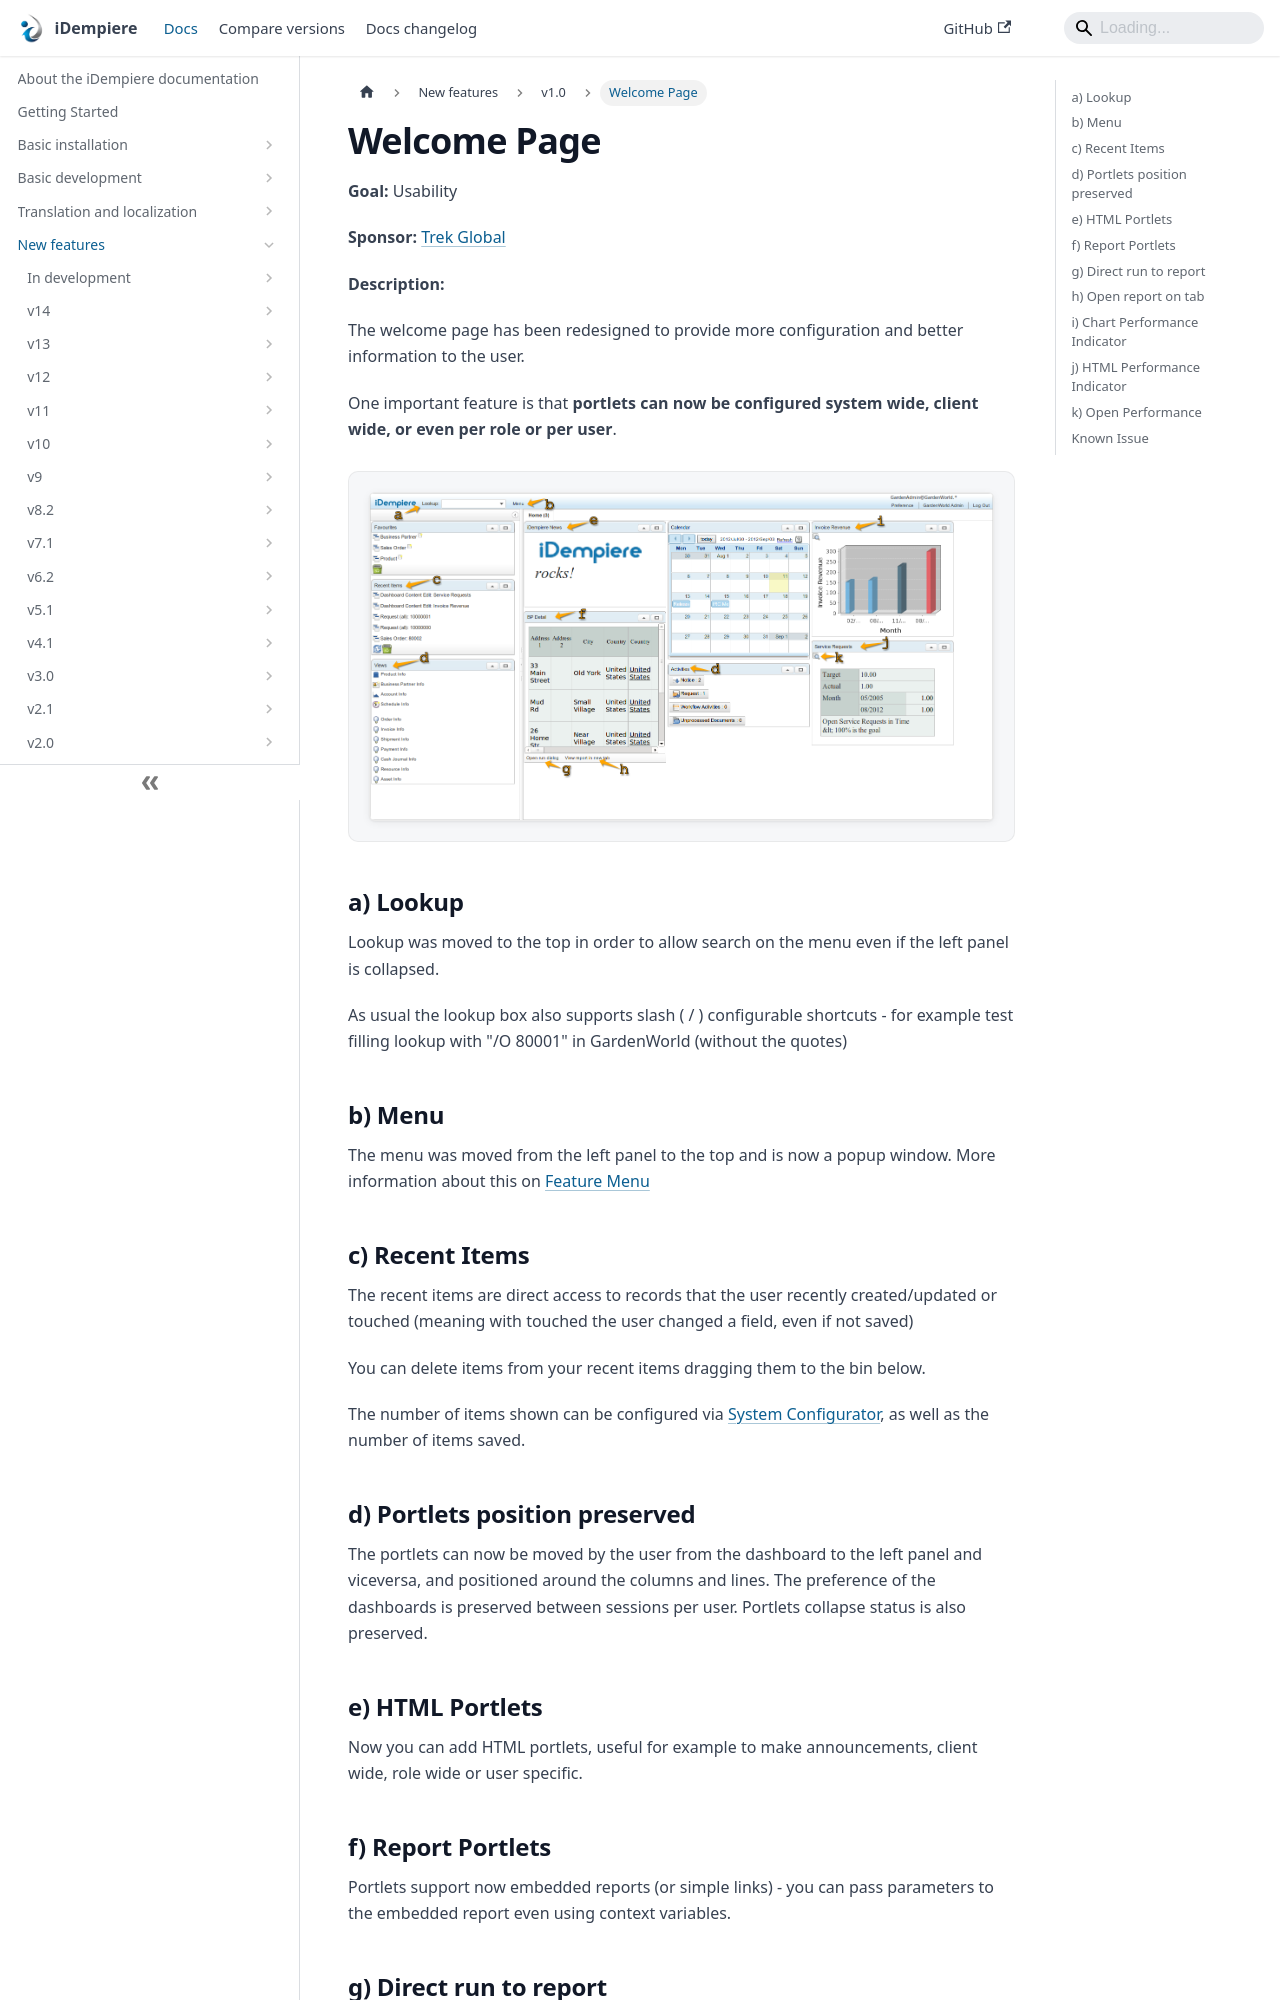

repository: idempiere/idempiere.github.io · page: docs/new-features/v1.0/welcome.html · generator: docusaurus

---
sidebar_position: 48
sidebar_label: "Welcome Page"
description: "The welcome page has been redesigned to provide more configuration and better information to the user."
tags: [user-experience]
---
# Welcome Page

**Goal:** Usability

**Sponsor:** [Trek Global](https://www.trekglobal.com)

**Description:**

The welcome page has been redesigned to provide more configuration and better information to the user.

One important feature is that **portlets can now be configured system wide, client wide, or even per role or per user**.

![NF001 UX Welcome](pathname:///img/new-features/v1.0/NF001_UX_Welcome.png)

## a) Lookup
Lookup was moved to the top in order to allow search on the menu even if the left panel is collapsed.

As usual the lookup box also supports slash ( / ) configurable shortcuts - for example test filling lookup with "/O 80001" in GardenWorld (without the quotes)

## b) Menu
The menu was moved from the left panel to the top and is now a popup window.  More information about this on [Feature Menu](/docs/new-features/v1.0/menu)

## c) Recent Items
The recent items are direct access to records that the user recently created/updated or touched (meaning with touched the user changed a field, even if not saved)

You can delete items from your recent items dragging them to the bin below.

The number of items shown can be  configured via [System Configurator](../../basic-development/system-configurator.md), as well as the number of items saved.
